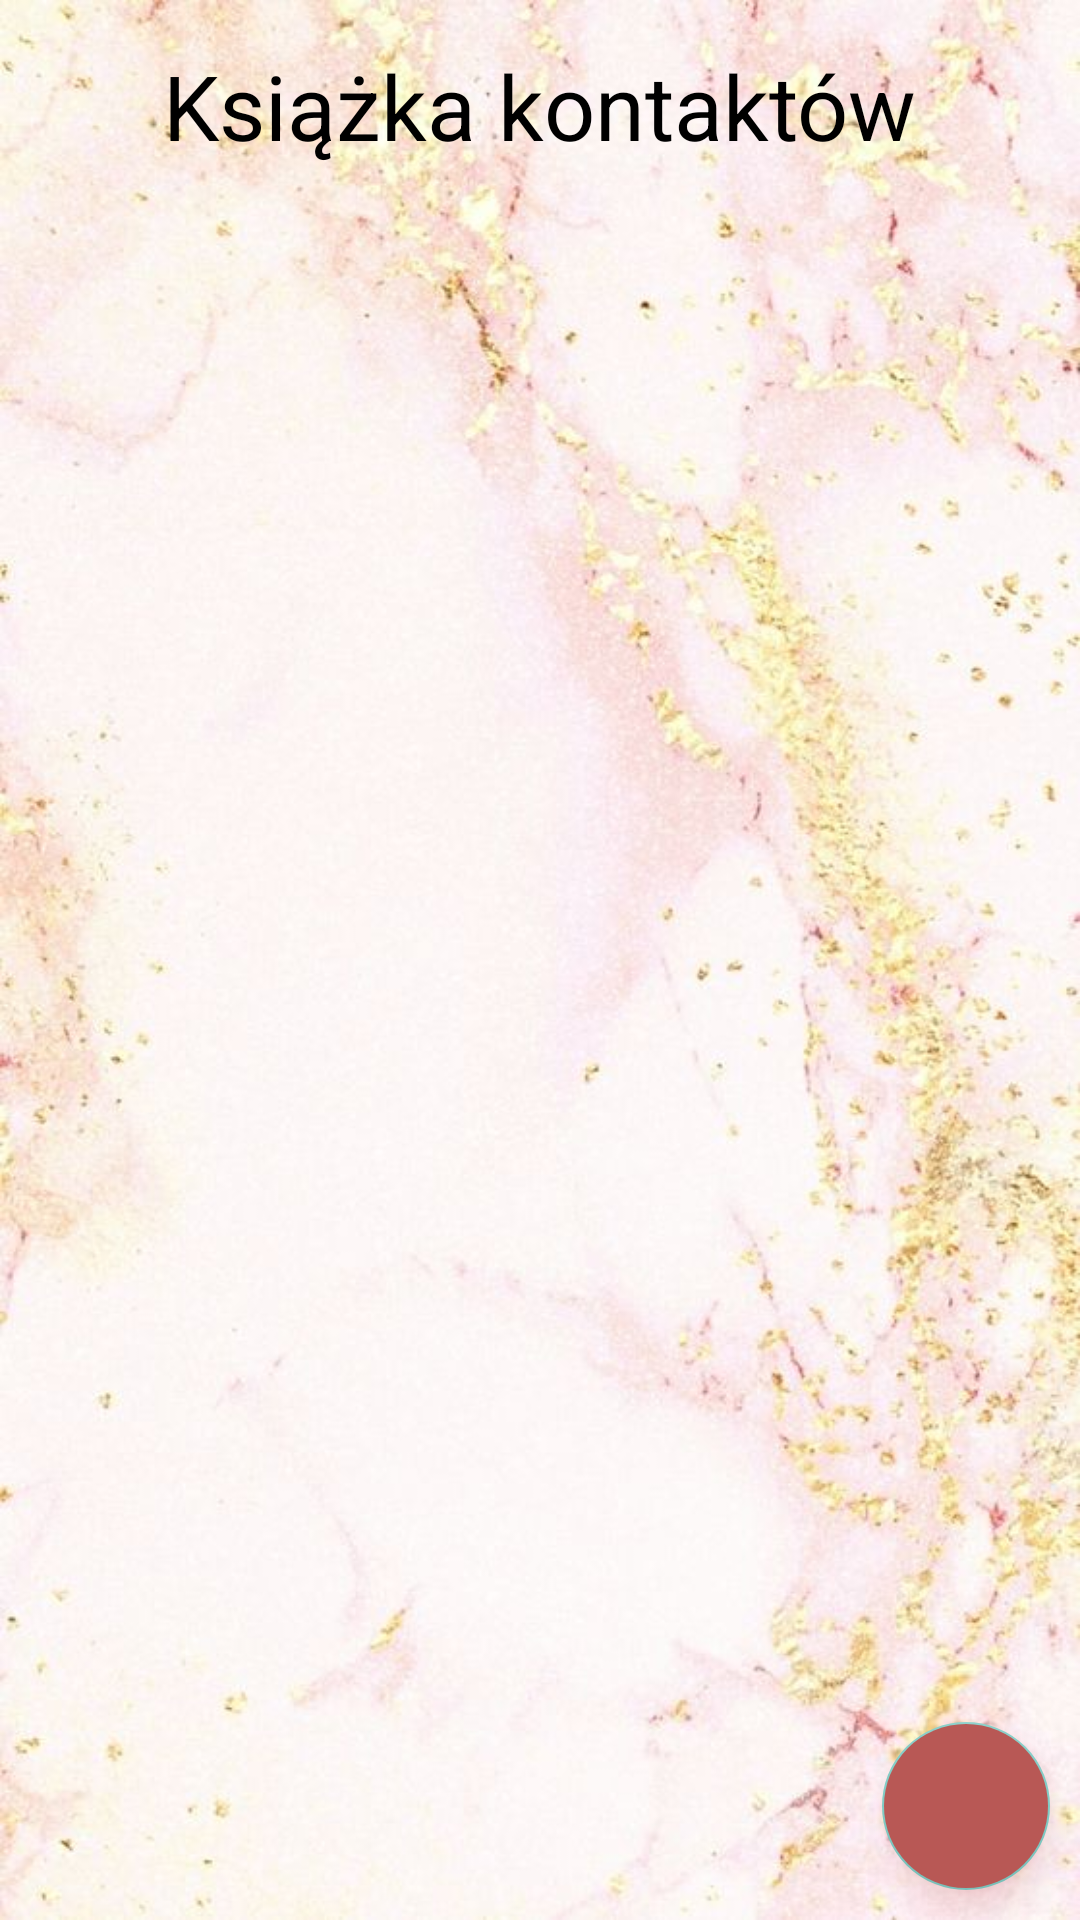

Layout XML and referenced resources for this Android screen:
<!-- AndroidManifest.xml: application theme Theme.AppCompat.NoActionBar -->
<!-- res/layout/activity_contact_book.xml -->
<?xml version="1.0" encoding="utf-8"?>
<androidx.constraintlayout.widget.ConstraintLayout xmlns:android="http://schemas.android.com/apk/res/android"
    xmlns:tools="http://schemas.android.com/tools"
    android:layout_width="match_parent"
    android:layout_height="match_parent"
    android:id="@+id/constraintLayoutContactBook"
    android:background="@drawable/backgroud"
    xmlns:app="http://schemas.android.com/apk/res-auto"
    tools:context=".activities.activities.activities.ContactBook">

    <TextView
        android:id="@+id/title"
        android:textSize="30sp"
        android:textColor="@color/titles"
        android:layout_width="wrap_content"
        android:layout_height="wrap_content"
        android:text="Książka kontaktów"
        app:layout_constraintStart_toStartOf="parent"
        app:layout_constraintEnd_toEndOf="parent"
        app:layout_constraintTop_toTopOf="parent"
        android:layout_marginTop="15dp"/>

    <androidx.recyclerview.widget.RecyclerView
        android:layout_marginTop="20dp"
        android:id="@+id/recyclerViewContactBook"
        android:layout_width="match_parent"
        android:layout_height="wrap_content"
        app:layout_constraintTop_toBottomOf="@id/title"/>

    <com.google.android.material.floatingactionbutton.FloatingActionButton
        android:id="@+id/addButton"
        android:layout_width="wrap_content"
        android:layout_height="wrap_content"
        android:src="@drawable/ic_baseline_add_24"
        android:outlineSpotShadowColor="@color/icon"
        android:outlineAmbientShadowColor="@color/icon"
        app:rippleColor="@color/icon"
        android:backgroundTint="@color/icon"
        android:layout_margin="10dp"
        app:layout_constraintBottom_toBottomOf="parent"
        app:layout_constraintEnd_toEndOf="parent"/>



</androidx.constraintlayout.widget.ConstraintLayout>
<!-- resources referenced by this layout -->
<resources>
  <color name="icon">#B85855</color>
  <color name="titles">#000000</color>
  <!-- drawable backgroud: jpg bitmap (drawable, 61456 bytes) -->
</resources>
